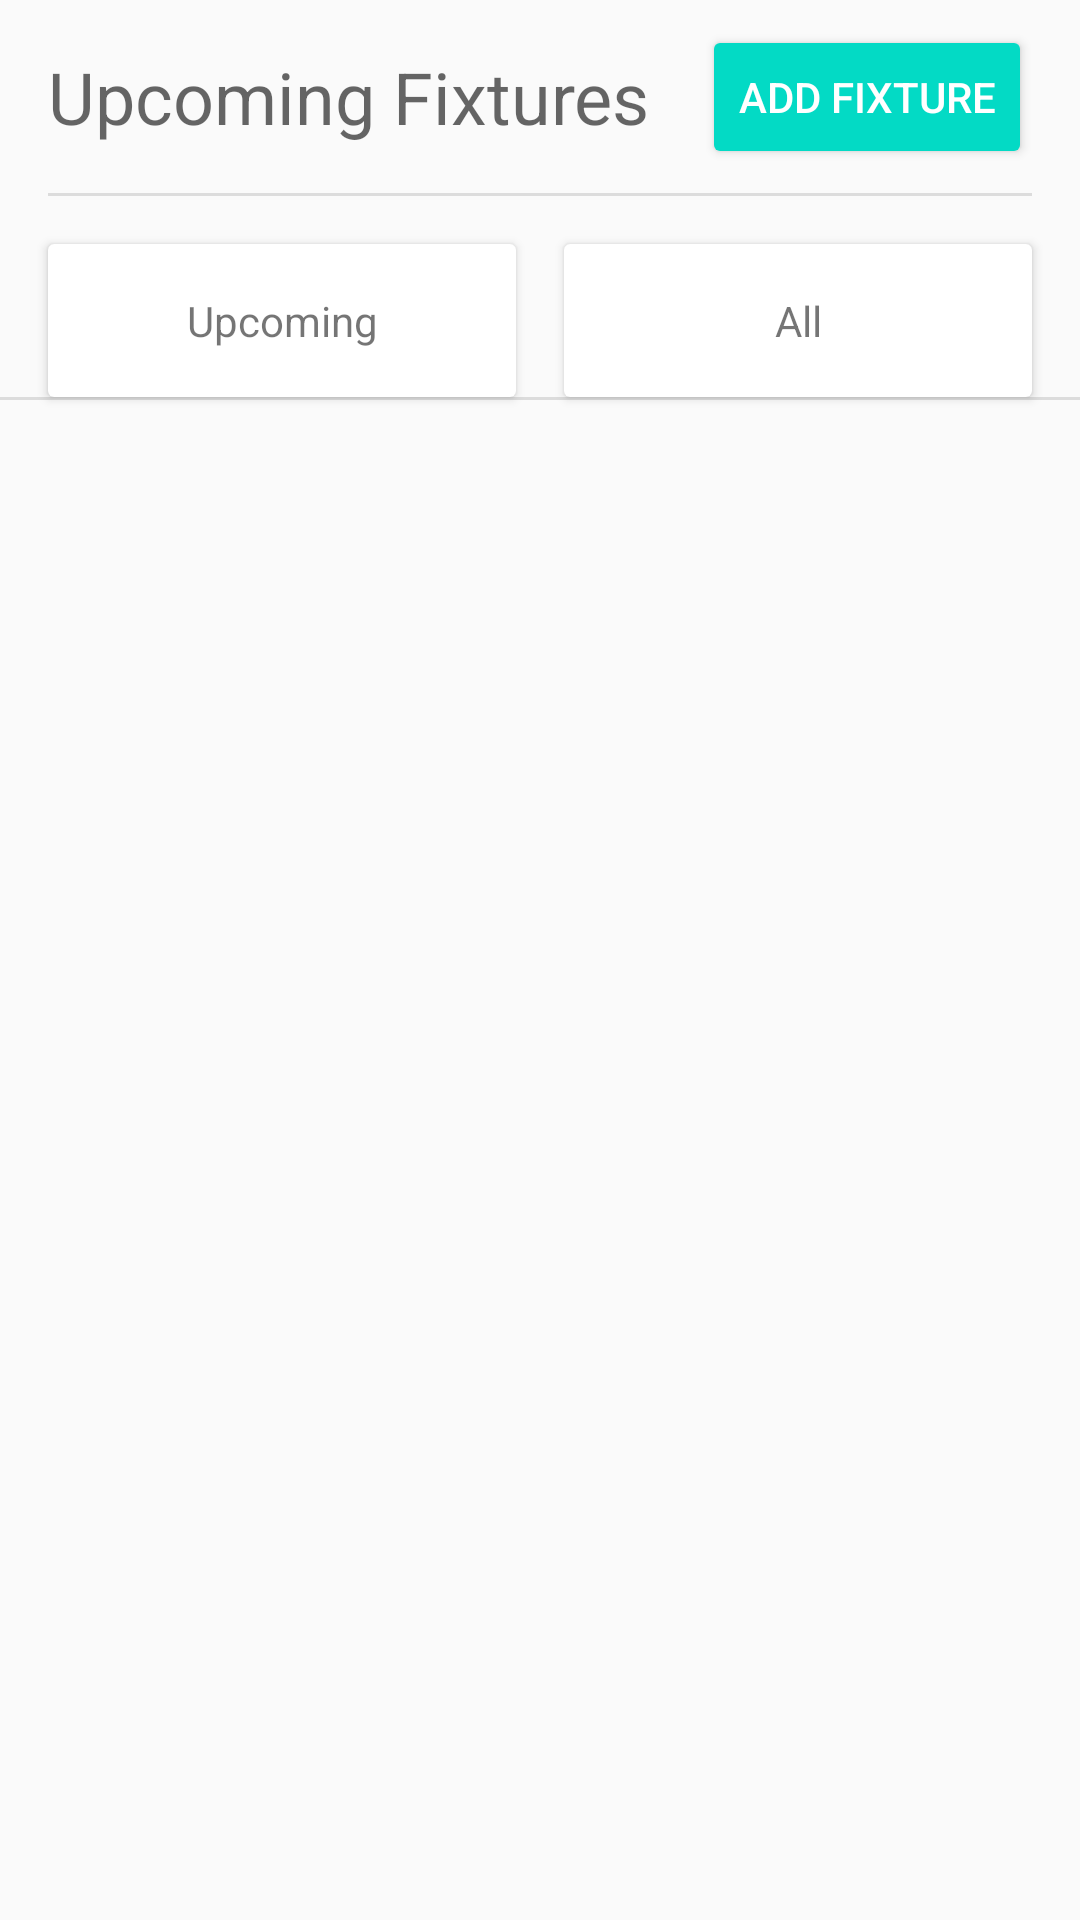

Reconstruct the res/layout file that produces this screen, plus the resources it refers to.
<!-- AndroidManifest.xml: application theme AppTheme -->
<!-- res/layout/fragment_fixtures.xml -->
<?xml version="1.0" encoding="utf-8"?>
<androidx.constraintlayout.widget.ConstraintLayout xmlns:android="http://schemas.android.com/apk/res/android"
    xmlns:app="http://schemas.android.com/apk/res-auto"
    xmlns:tools="http://schemas.android.com/tools"
    android:layout_width="match_parent"
    android:layout_height="match_parent">

    <androidx.recyclerview.widget.RecyclerView
        android:id="@+id/fixtureRecycler"
        android:layout_width="0dp"
        android:layout_height="0dp"
        app:layout_constraintBottom_toBottomOf="parent"
        app:layout_constraintEnd_toEndOf="parent"
        app:layout_constraintHorizontal_bias="0.0"
        app:layout_constraintStart_toStartOf="parent"
        app:layout_constraintTop_toBottomOf="@+id/divider7" />

    <TextView
        android:id="@+id/txtTitle"
        android:layout_width="0dp"
        android:layout_height="wrap_content"
        android:layout_marginStart="16dp"
        android:layout_marginTop="16dp"
        android:layout_marginEnd="8dp"
        android:text="Upcoming Fixtures"
        android:textAppearance="@style/TextAppearance.AppCompat.Display1"
        android:textSize="24sp"
        app:layout_constraintEnd_toStartOf="@+id/btnManage"
        app:layout_constraintStart_toStartOf="parent"
        app:layout_constraintTop_toTopOf="parent" />

    <View
        android:id="@+id/divider5"
        android:layout_width="0dp"
        android:layout_height="1dp"
        android:layout_marginStart="16dp"
        android:layout_marginTop="16dp"
        android:layout_marginEnd="16dp"
        android:background="?android:attr/listDivider"
        app:layout_constraintEnd_toEndOf="parent"
        app:layout_constraintStart_toStartOf="parent"
        app:layout_constraintTop_toBottomOf="@+id/txtTitle" />

    <androidx.cardview.widget.CardView
        android:id="@+id/btnUpcoming"
        android:layout_width="0dp"
        android:layout_height="wrap_content"
        android:layout_marginStart="16dp"
        android:layout_marginTop="16dp"
        android:layout_marginEnd="8dp"
        app:layout_constraintEnd_toStartOf="@+id/btnAll"
        app:layout_constraintHorizontal_bias="0.5"
        app:layout_constraintStart_toStartOf="parent"
        app:layout_constraintTop_toBottomOf="@+id/divider5">

        <androidx.constraintlayout.widget.ConstraintLayout
            android:layout_width="match_parent"
            android:layout_height="match_parent">

            <TextView
                android:id="@+id/textView7"
                android:layout_width="wrap_content"
                android:layout_height="wrap_content"
                android:layout_marginStart="16dp"
                android:layout_marginTop="16dp"
                android:layout_marginEnd="16dp"
                android:layout_marginBottom="16dp"
                android:text="Upcoming"
                app:layout_constraintBottom_toBottomOf="parent"
                app:layout_constraintEnd_toEndOf="parent"
                app:layout_constraintStart_toStartOf="parent"
                app:layout_constraintTop_toTopOf="parent" />
        </androidx.constraintlayout.widget.ConstraintLayout>
    </androidx.cardview.widget.CardView>

    <androidx.cardview.widget.CardView
        android:id="@+id/btnAll"
        android:layout_width="0dp"
        android:layout_height="wrap_content"
        android:layout_marginStart="8dp"
        android:layout_marginTop="16dp"
        android:layout_marginEnd="16dp"
        app:layout_constraintEnd_toEndOf="parent"
        app:layout_constraintHorizontal_bias="0.5"
        app:layout_constraintStart_toEndOf="@+id/btnUpcoming"
        app:layout_constraintTop_toBottomOf="@+id/divider5">

        <androidx.constraintlayout.widget.ConstraintLayout
            android:layout_width="match_parent"
            android:layout_height="match_parent">

            <TextView
                android:id="@+id/textView10"
                android:layout_width="wrap_content"
                android:layout_height="wrap_content"
                android:layout_marginStart="16dp"
                android:layout_marginTop="16dp"
                android:layout_marginEnd="16dp"
                android:layout_marginBottom="16dp"
                android:text="All"
                app:layout_constraintBottom_toBottomOf="parent"
                app:layout_constraintEnd_toEndOf="parent"
                app:layout_constraintStart_toStartOf="parent"
                app:layout_constraintTop_toTopOf="parent" />
        </androidx.constraintlayout.widget.ConstraintLayout>
    </androidx.cardview.widget.CardView>

    <View
        android:id="@+id/divider7"
        android:layout_width="409dp"
        android:layout_height="1dp"
        android:background="?android:attr/listDivider"
        app:layout_constraintEnd_toEndOf="parent"
        app:layout_constraintStart_toStartOf="parent"
        app:layout_constraintTop_toBottomOf="@+id/btnUpcoming" />

    <Button
        android:id="@+id/btnManage"
        style="@style/Widget.AppCompat.Button.Colored"
        android:layout_width="wrap_content"
        android:layout_height="wrap_content"
        android:layout_marginEnd="16dp"
        android:text="Add Fixture"
        app:layout_constraintBottom_toTopOf="@+id/divider5"
        app:layout_constraintEnd_toEndOf="parent"
        app:layout_constraintTop_toTopOf="parent" />

</androidx.constraintlayout.widget.ConstraintLayout>
<!-- resources referenced by this layout -->
<resources>
  <style name="AppTheme" parent="Theme.AppCompat.Light.NoActionBar">
          
          <item name="colorPrimary">@color/colorPrimary</item>
          <item name="colorPrimaryDark">@color/colorPrimaryDark</item>
          <item name="colorAccent">@color/colorAccent</item>
      </style>
  <!-- not gathered from this repository: default colours our renderer supplied (Android Studio template values) -->
  <color name="colorPrimary">#FF6200EE</color>
  <color name="colorPrimaryDark">#FF3700B3</color>
  <color name="colorAccent">#FF03DAC5</color>
</resources>
